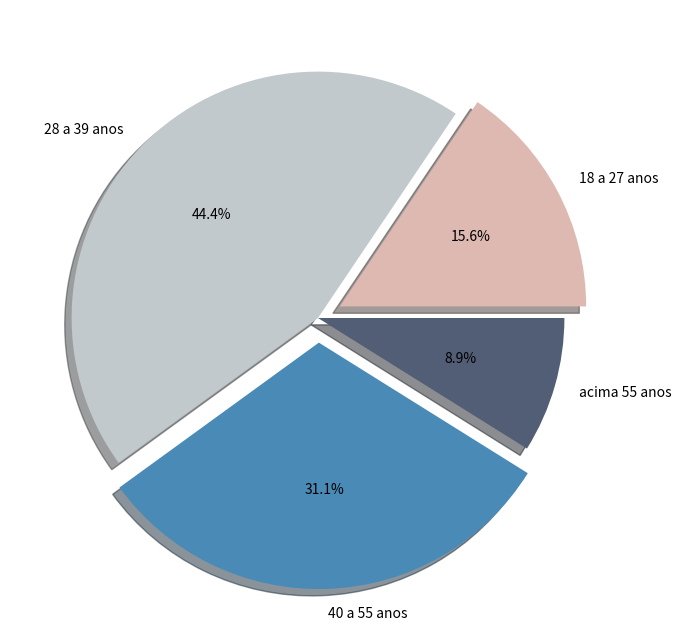

Reproduce this figure in Python. (Note: this script raises an exception after producing the figure.)
import matplotlib.pyplot as plt

a = 15.56
b = 44.44
c = 31.11
d = 8.89

plt.rcParams.update({'font.size':10})
rotulos = ['18 a 27 anos', '28 a 39 anos', '40 a 55 anos', 'acima 55 anos']
valores = [a, b, c, d]
c = ['#ddb9b2', '#c2c9cd', '#4a8ab7', '#525e75']
explode = (.1, 0, .1, 0)

plt.figure(figsize=(8, 8))

plt.pie(x=valores, labels=rotulos, autopct='%1.1f%%', colors=c, shadow=True, explode=explode)
plt.savefig('static/imagens/teste_5.png')
plt.show()
plt.close()
